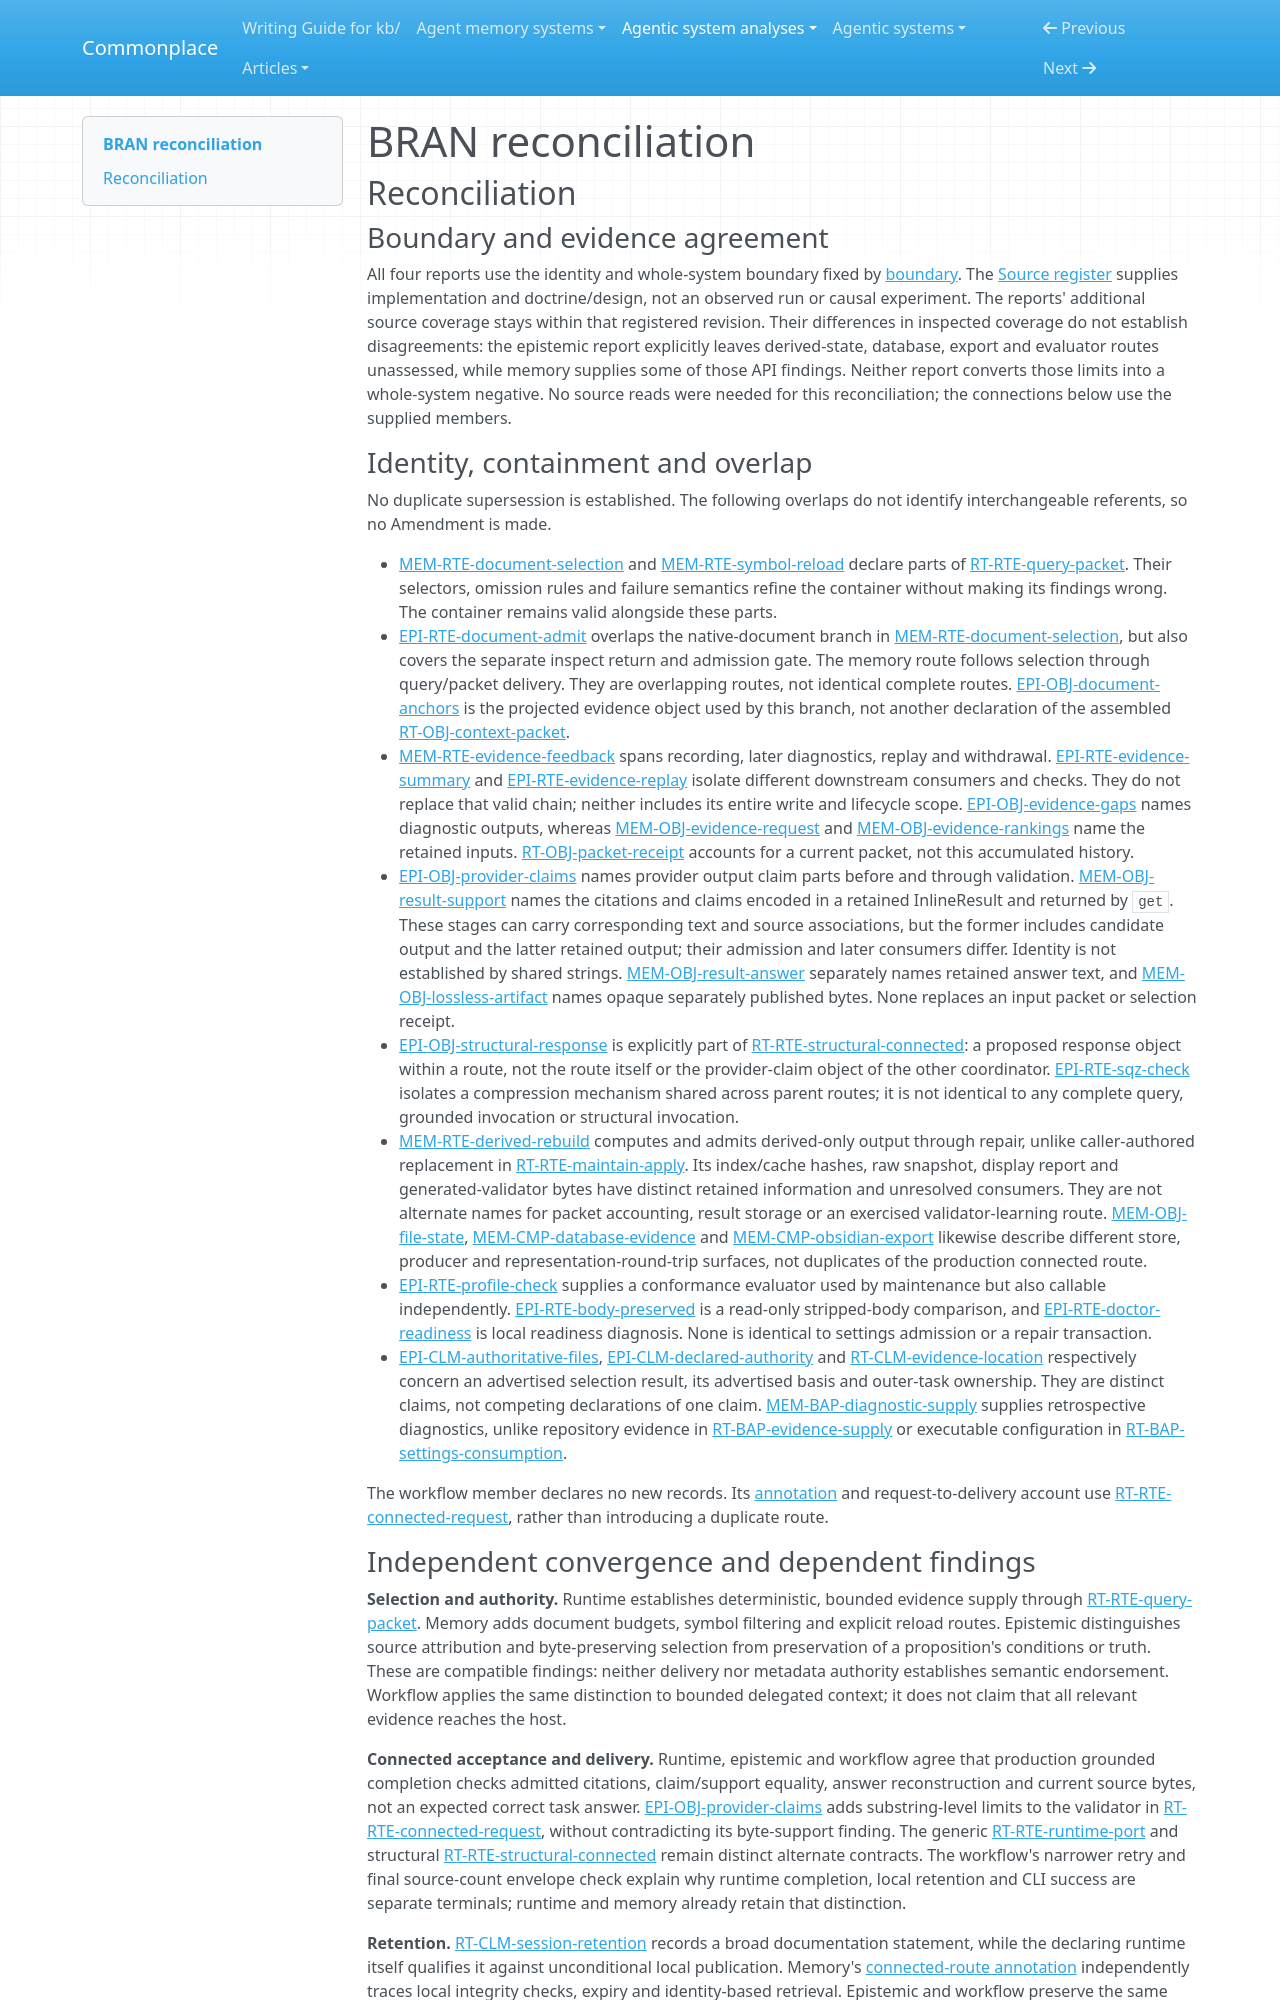

repository: zby/commonplace · page: agentic-system-analyses/retained/alphazede--bran/reconciliation/index.html · generator: mkdocs

---
type: agentic-system-analyses/types/agentic-system-reconciliation-report.md
description: "Reconciliation of BRAN runtime, memory, epistemic and workflow records at the frozen public revision."
run-id: AAS-2026-11-08-bran-2be75f1c9e69-01
reviewed-boundary: "7bc428b2ccdfad38e05caa0c0cba2bb19041993a"
---

# BRAN reconciliation

## Reconciliation

### Boundary and evidence agreement

All four reports use the identity and whole-system boundary fixed by [boundary](boundary.md#boundary-and-evidence). The [Source register](boundary.md#source-register) supplies implementation and doctrine/design, not an observed run or causal experiment. The reports' additional source coverage stays within that registered revision. Their differences in inspected coverage do not establish disagreements: the epistemic report explicitly leaves derived-state, database, export and evaluator routes unassessed, while memory supplies some of those API findings. Neither report converts those limits into a whole-system negative. No source reads were needed for this reconciliation; the connections below use the supplied members.

### Identity, containment and overlap

No duplicate supersession is established. The following overlaps do not identify interchangeable referents, so no Amendment is made.

- [MEM-RTE-document-selection](memory.md#mem-rte-document-selection) and [MEM-RTE-symbol-reload](memory.md#mem-rte-symbol-reload) declare parts of [RT-RTE-query-packet](runtime.md#rt-rte-query-packet). Their selectors, omission rules and failure semantics refine the container without making its findings wrong. The container remains valid alongside these parts.
- [EPI-RTE-document-admit](epistemic.md#epi-rte-document-admit) overlaps the native-document branch in [MEM-RTE-document-selection](memory.md#mem-rte-document-selection), but also covers the separate inspect return and admission gate. The memory route follows selection through query/packet delivery. They are overlapping routes, not identical complete routes. [EPI-OBJ-document-anchors](epistemic.md#epi-obj-document-anchors) is the projected evidence object used by this branch, not another declaration of the assembled [RT-OBJ-context-packet](runtime.md#rt-obj-context-packet).
- [MEM-RTE-evidence-feedback](memory.md#mem-rte-evidence-feedback) spans recording, later diagnostics, replay and withdrawal. [EPI-RTE-evidence-summary](epistemic.md#epi-rte-evidence-summary) and [EPI-RTE-evidence-replay](epistemic.md#epi-rte-evidence-replay) isolate different downstream consumers and checks. They do not replace that valid chain; neither includes its entire write and lifecycle scope. [EPI-OBJ-evidence-gaps](epistemic.md#epi-obj-evidence-gaps) names diagnostic outputs, whereas [MEM-OBJ-evidence-request](memory.md#mem-obj-evidence-request) and [MEM-OBJ-evidence-rankings](memory.md#mem-obj-evidence-rankings) name the retained inputs. [RT-OBJ-packet-receipt](runtime.md#rt-obj-packet-receipt) accounts for a current packet, not this accumulated history.
- [EPI-OBJ-provider-claims](epistemic.md#epi-obj-provider-claims) names provider output claim parts before and through validation. [MEM-OBJ-result-support](memory.md#mem-obj-result-support) names the citations and claims encoded in a retained InlineResult and returned by `get`. These stages can carry corresponding text and source associations, but the former includes candidate output and the latter retained output; their admission and later consumers differ. Identity is not established by shared strings. [MEM-OBJ-result-answer](memory.md#mem-obj-result-answer) separately names retained answer text, and [MEM-OBJ-lossless-artifact](memory.md#mem-obj-lossless-artifact) names opaque separately published bytes. None replaces an input packet or selection receipt.
- [EPI-OBJ-structural-response](epistemic.md#epi-obj-structural-response) is explicitly part of [RT-RTE-structural-connected](runtime.md#rt-rte-structural-connected): a proposed response object within a route, not the route itself or the provider-claim object of the other coordinator. [EPI-RTE-sqz-check](epistemic.md#epi-rte-sqz-check) isolates a compression mechanism shared across parent routes; it is not identical to any complete query, grounded invocation or structural invocation.
- [MEM-RTE-derived-rebuild](memory.md#mem-rte-derived-rebuild) computes and admits derived-only output through repair, unlike caller-authored replacement in [RT-RTE-maintain-apply](runtime.md#rt-rte-maintain-apply). Its index/cache hashes, raw snapshot, display report and generated-validator bytes have distinct retained information and unresolved consumers. They are not alternate names for packet accounting, result storage or an exercised validator-learning route. [MEM-OBJ-file-state](memory.md#mem-obj-file-state), [MEM-CMP-database-evidence](memory.md#mem-cmp-database-evidence) and [MEM-CMP-obsidian-export](memory.md#mem-cmp-obsidian-export) likewise describe different store, producer and representation-round-trip surfaces, not duplicates of the production connected route.
- [EPI-RTE-profile-check](epistemic.md#epi-rte-profile-check) supplies a conformance evaluator used by maintenance but also callable independently. [EPI-RTE-body-preserved](epistemic.md#epi-rte-body-preserved) is a read-only stripped-body comparison, and [EPI-RTE-doctor-readiness](epistemic.md#epi-rte-doctor-readiness) is local readiness diagnosis. None is identical to settings admission or a repair transaction.
- [EPI-CLM-authoritative-files](epistemic.md#epi-clm-authoritative-files), [EPI-CLM-declared-authority](epistemic.md#epi-clm-declared-authority) and [RT-CLM-evidence-location](runtime.md#rt-clm-evidence-location) respectively concern an advertised selection result, its advertised basis and outer-task ownership. They are distinct claims, not competing declarations of one claim. [MEM-BAP-diagnostic-supply](memory.md#mem-bap-diagnostic-supply) supplies retrospective diagnostics, unlike repository evidence in [RT-BAP-evidence-supply](runtime.md#rt-bap-evidence-supply) or executable configuration in [RT-BAP-settings-consumption](runtime.md#rt-bap-settings-consumption).

The workflow member declares no new records. Its [annotation](workflow.md#annotations) and request-to-delivery account use [RT-RTE-connected-request](runtime.md#rt-rte-connected-request), rather than introducing a duplicate route.
